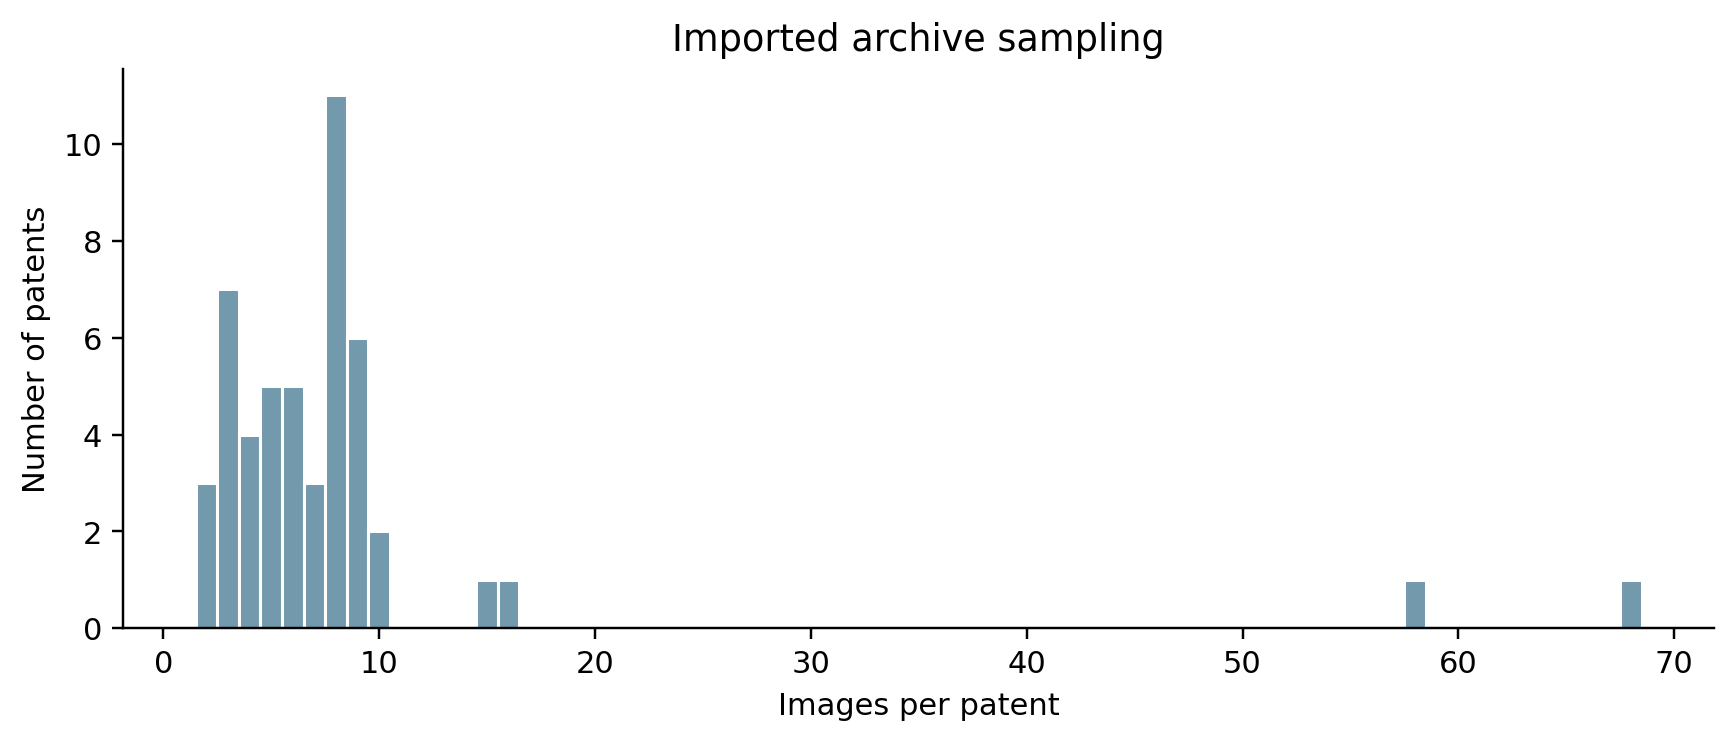

The table this chart was drawn from, first rows:
patent_id, images
D0907292, 9
D0907293, 7
D0908314, 5
D0908315, 5
D0909824, 4
D0910058, 10
D0910059, 2
D0911448, 58
D0911449, 68
D0913174, 9
D0913175, 4
D0913312, 3
D0913313, 3
D0913942, 9
D0913943, 9
D0915080, 3
D0915081, 5
D0915935, 8
D0917866, 4
D0917867, 6
D0918440, 8
D0919445, 4
D0919622, 9
D0919623, 6
D0921834, 8
D0921835, 8
D0923318, 6
D0925503, 9
D0925765, 5
D0927435, 10
D0927652, 7
D0927653, 16
D0928144, 6
D0928145, 8
D0928323, 8
D0929296, 3
D0929297, 3
D0930094, 3
D0930095, 15
D0930528, 8
D0930529, 8
D0933282, 8
D0933283, 5
D0934827, 8
D0937858, 2
D0937859, 2
D0938702, 7
D0938703, 8
D0939222, 6
D0939223, 3
